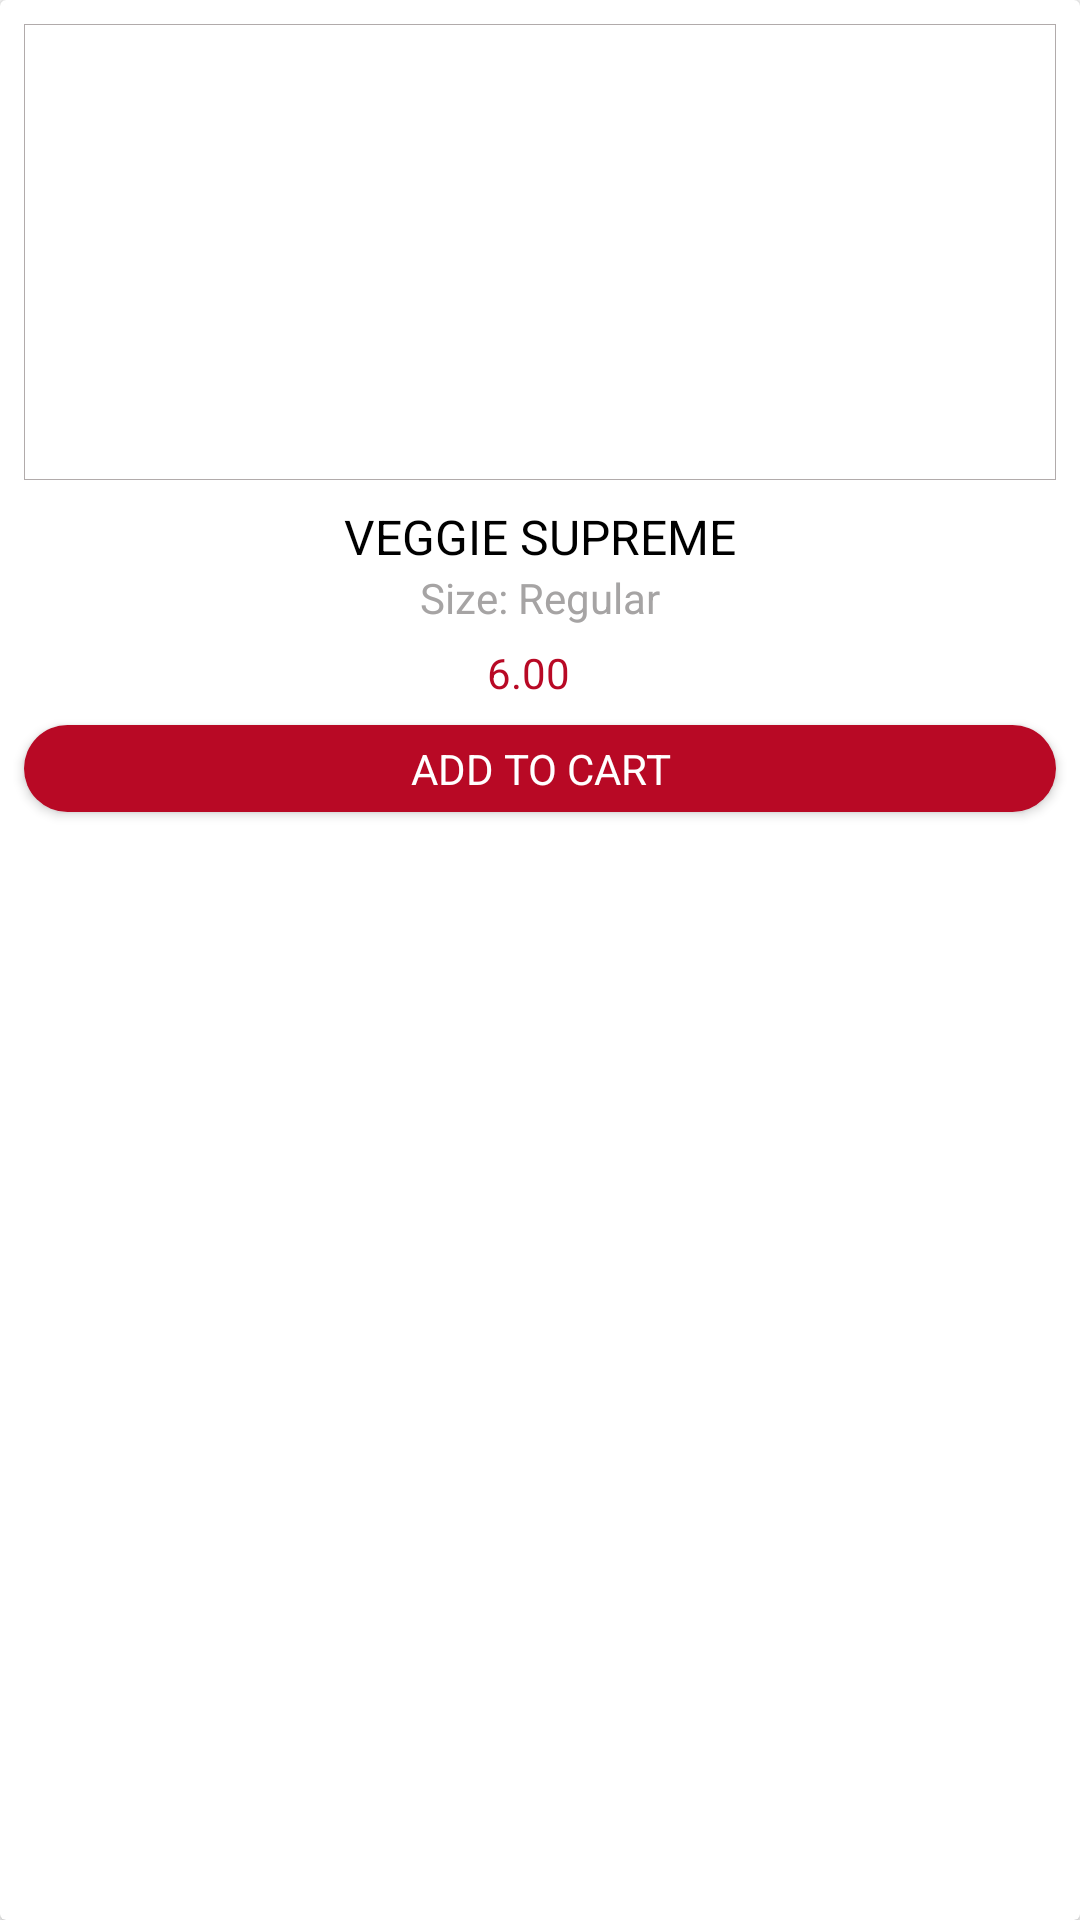

Here is an Android app screen rendered from its layout file. Give the layout XML and the strings, colors and styles it references.
<!-- AndroidManifest.xml: application theme AppTheme -->
<!-- res/layout/best_list_model2.xml -->
<?xml version="1.0" encoding="utf-8"?>
<androidx.cardview.widget.CardView xmlns:android="http://schemas.android.com/apk/res/android"
    xmlns:app="http://schemas.android.com/apk/res-auto"
    xmlns:tools="http://schemas.android.com/tools"
    android:id="@+id/linearLayout"
    android:layout_width="match_parent"
    android:layout_height="wrap_content"
    android:layout_margin="4dp">

    <LinearLayout
        android:layout_width="match_parent"
        android:layout_height="match_parent"
        android:orientation="vertical">

        <RelativeLayout
            android:layout_width="match_parent"
            android:layout_height="wrap_content"
            android:layout_margin="8dp"
            android:background="@drawable/rectanglebg"
            android:orientation="vertical">

            <ImageView
                android:layout_width="match_parent"
                android:id="@+id/image"
                android:layout_height="150dp"
                android:layout_centerInParent="true"
                android:layout_margin="1dp">

            </ImageView>


            <ImageView
                android:layout_width="15dp"
                android:layout_height="15dp"
                android:layout_margin="3dp"
                android:visibility="gone"
                android:src="@drawable/veg"/>

        </RelativeLayout>

        <TextView
            android:id="@+id/name"
            android:layout_width="match_parent"
            android:layout_height="wrap_content"
            android:layout_gravity="center"
            android:text="VEGGIE SUPREME"
            android:gravity="center"
            android:textColor="#000"
            android:textSize="16sp"/>

        <TextView
            android:id="@+id/size"
            android:layout_width="wrap_content"
            android:layout_height="wrap_content"
            android:layout_gravity="center"
            android:text="Size: Regular"
            android:textColor="#A6A4A4"/>

        <LinearLayout
            android:layout_width="wrap_content"
            android:layout_height="wrap_content"
            android:layout_gravity="center_horizontal">

            <TextView
                android:id="@+id/rate"
                android:layout_width="wrap_content"
                android:layout_height="wrap_content"
                android:layout_gravity="center"
                android:layout_marginTop="4dp"
                android:text="6.00 "
                android:textColor="@color/colorPrimary"/>

            <TextView
                android:id="@+id/discount"
                android:layout_width="wrap_content"
                android:layout_height="wrap_content"
                android:layout_gravity="center"
                android:layout_marginStart="4dp"
                android:layout_marginTop="4dp"/>

        </LinearLayout>

        <Button
            android:layout_width="match_parent"
            android:layout_height="wrap_content"
            android:text="ADD TO CART"
            android:minHeight="0dp"
            android:id="@+id/add"
            android:textColor="#ffffff"
            android:paddingTop="5dp"
            android:layout_marginTop="10dp"
            android:layout_marginStart="8dp"
            android:layout_marginEnd="8dp"
            android:layout_marginBottom="8dp"
            android:paddingBottom="5dp"
            android:background="@drawable/primary_back_round4"
            />

    </LinearLayout>


</androidx.cardview.widget.CardView>
<!-- resources referenced by this layout -->
<resources>
  <color name="colorPrimary">#B80925</color>
  <!-- drawable primary_back_round4 (drawable) -->
  <?xml version="1.0" encoding="utf-8"?>
  <shape xmlns:android="http://schemas.android.com/apk/res/android"
      android:shape="rectangle">
  
      <solid
          android:color="@color/colorPrimary"/>
  
      <corners
          android:radius="15dp"/>
  
  </shape>
  <!-- drawable rectanglebg (drawable) -->
  <?xml version="1.0" encoding="UTF-8"?>
  <shape xmlns:android="http://schemas.android.com/apk/res/android"
      android:id="@+id/listview_background_shape">
      <stroke
          android:width="0.2dp"
          android:color="#B1ABAB" />
  
    <solid android:color="#ffffffff" /></shape>
  <!-- drawable veg: png bitmap (drawable, 1105 bytes) -->
  <style name="AppTheme" parent="Theme.AppCompat.Light.NoActionBar">
          
          <item name="colorPrimary">@color/colorPrimary</item>
          <item name="colorPrimaryDark">@color/colorPrimaryDark</item>
          <item name="colorAccent">@color/colorAccent</item>
          <item name="drawerArrowStyle">@style/DrawerIconStyle</item>
          <item name="fontFamily">@font/opensansregular</item>
      </style>
  <color name="colorPrimaryDark">#9E071F</color>
  <color name="colorAccent">#121212</color>
  <style name="DrawerIconStyle" parent="Widget.AppCompat.DrawerArrowToggle">
          <item name="color">@color/white</item>
      </style>
  <color name="white">#ffffff</color>
</resources>
